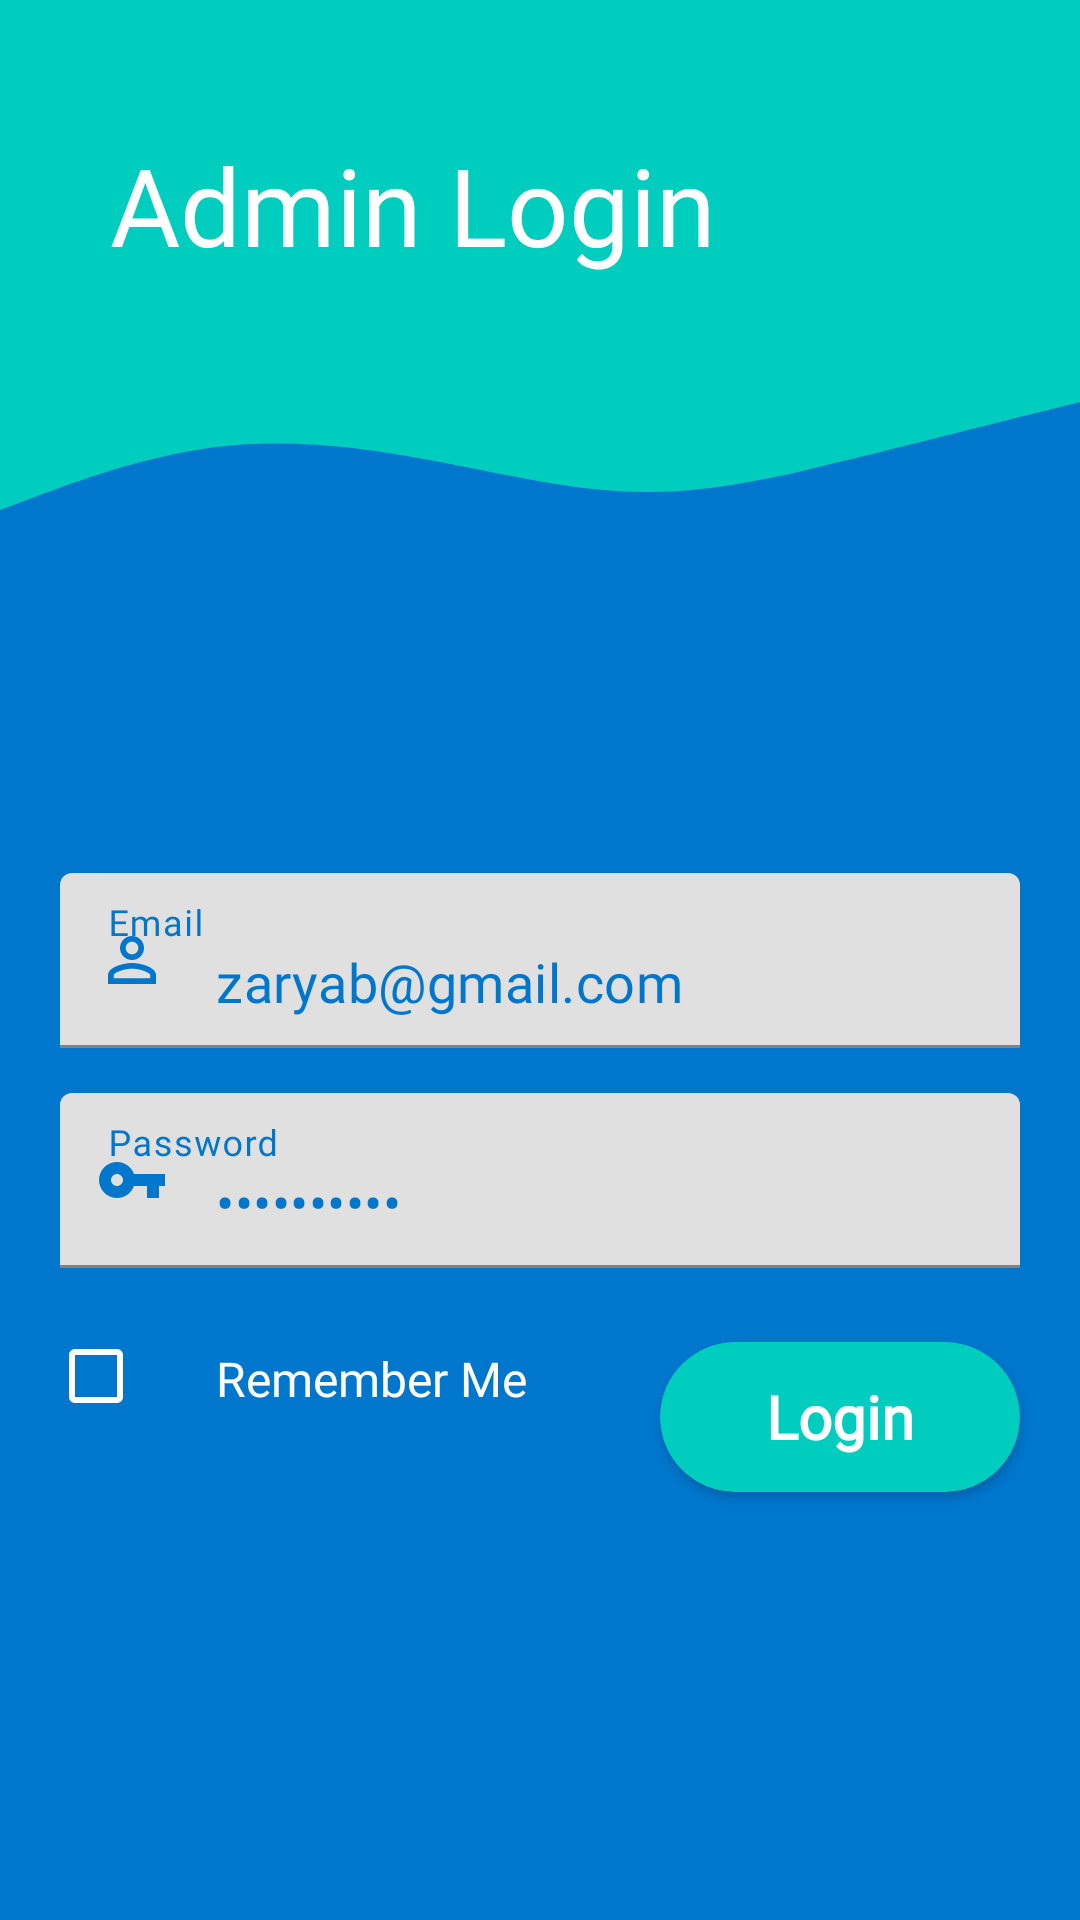

This screen was rendered from an Android layout file. Write that file and the resources it references.
<!-- AndroidManifest.xml: application theme Theme.MedicineOnlineStore -->
<!-- res/layout/activity_admin_login.xml -->
<?xml version="1.0" encoding="utf-8"?>
<androidx.constraintlayout.widget.ConstraintLayout xmlns:android="http://schemas.android.com/apk/res/android"
    xmlns:app="http://schemas.android.com/apk/res-auto"
    xmlns:tools="http://schemas.android.com/tools"
    android:layout_width="match_parent"
    android:layout_height="match_parent"
    android:background="@color/mainColor"
    tools:context=".AdminLogin">


    <View
        android:id="@+id/view4"
        android:layout_width="0dp"
        android:layout_height="80dp"
        android:background="@color/complementaryColor"
        app:layout_constraintBottom_toBottomOf="parent"
        app:layout_constraintEnd_toEndOf="parent"
        app:layout_constraintHorizontal_bias="0.0"
        app:layout_constraintStart_toStartOf="parent"
        app:layout_constraintTop_toTopOf="parent"
        app:layout_constraintVertical_bias="0.0" />

    <View
        android:id="@+id/view3"
        android:layout_width="0dp"
        android:layout_height="90dp"
        android:background="@drawable/ic_wave"
        app:layout_constraintEnd_toEndOf="parent"
        app:layout_constraintHorizontal_bias="0.0"
        app:layout_constraintStart_toStartOf="parent"
        app:layout_constraintTop_toBottomOf="@+id/view4" />

    <TextView
        android:id="@+id/headerText"
        android:layout_width="wrap_content"
        android:layout_height="wrap_content"
        android:layout_marginTop="44dp"
        android:fontFamily="@font/ubuntu_bold"
        android:text="Admin Login"
        android:textColor="@color/white"
        android:textSize="36sp"
        app:layout_constraintEnd_toEndOf="parent"
        app:layout_constraintHorizontal_bias="0.233"
        app:layout_constraintStart_toStartOf="parent"
        app:layout_constraintTop_toTopOf="@+id/view4" />

    <com.google.android.material.textfield.TextInputLayout
        android:id="@+id/textInputLayout5"
        android:layout_width="match_parent"
        android:layout_height="wrap_content"
        android:layout_marginStart="20dp"
        android:layout_marginEnd="20dp"
        android:hint="Email"
        android:lines="1"
        android:maxLines="1"
        android:minLines="1"
        android:textColorHint="@color/mainColor"
        app:hintTextColor="@color/mainColor"
        app:layout_constraintBottom_toBottomOf="parent"
        app:layout_constraintTop_toTopOf="parent"
        app:startIconDrawable="@drawable/ic_identity_24dp"
        app:startIconTint="@color/mainColor"
        tools:layout_editor_absoluteX="4dp">

        <com.google.android.material.textfield.TextInputEditText
            android:text="zaryab@gmail.com"
            android:id="@+id/edtAdminEmail"
            android:layout_width="match_parent"
            android:layout_height="wrap_content"
            android:fontFamily="@font/ubuntu_regular"
            android:lines="1"
            android:maxLines="1"
            android:minLines="1"
            android:inputType="textEmailAddress"
            android:textColor="@color/mainColor"
            android:textSize="18sp" />
    </com.google.android.material.textfield.TextInputLayout>

    <com.google.android.material.textfield.TextInputLayout
        android:id="@+id/textInputLayout"
        android:layout_width="match_parent"
        android:layout_height="wrap_content"
        android:layout_marginTop="15dp"
        android:hint="Password"
        android:textColorHint="@color/mainColor"
        android:lines="1"
        android:maxLines="1"
        android:minLines="1"
        android:layout_marginStart="20dp"
        android:layout_marginEnd="20dp"
        app:hintTextColor="@color/mainColor"
        app:layout_constraintTop_toBottomOf="@+id/textInputLayout5"
        app:startIconDrawable="@drawable/ic_key_24dp"
        app:startIconTint="@color/mainColor"
        tools:layout_editor_absoluteX="4dp">

        <com.google.android.material.textfield.TextInputEditText
            android:text="Zaryab1234"
            android:id="@+id/edtAdminPass"
            android:layout_width="match_parent"
            android:layout_height="wrap_content"
            android:fontFamily="@font/ubuntu_regular"
            android:inputType="textPassword"
            android:lines="1"
            android:maxLines="1"
            android:minLines="1"
            android:textColor="@color/mainColor"
            android:textSize="18sp" />
    </com.google.android.material.textfield.TextInputLayout>


    <androidx.cardview.widget.CardView
        android:id="@+id/loginAdminCard"
        android:layout_width="120dp"
        android:layout_height="50dp"
        android:layout_marginTop="10dp"
        android:layout_marginEnd="20dp"
        android:layout_weight="1"
        android:clickable="true"
        android:foreground="?attr/selectableItemBackground"
        app:cardBackgroundColor="@color/complementaryColor"
        app:cardCornerRadius="25dp"
        app:layout_constraintBottom_toBottomOf="parent"
        app:layout_constraintEnd_toEndOf="parent"
        app:layout_constraintTop_toBottomOf="@+id/textInputLayout"
        app:layout_constraintVertical_bias="0.093">

        <TextView
            android:layout_width="match_parent"
            android:layout_height="match_parent"
            android:fontFamily="@font/ubuntu_bold"
            android:gravity="center"
            android:text="Login"
            android:textColor="#fff"
            android:textSize="20sp"
            android:textStyle="bold" />
    </androidx.cardview.widget.CardView>

    <CheckBox
        android:buttonTint="@color/white"
        android:id="@+id/remember"
        android:layout_width="wrap_content"
        android:layout_height="wrap_content"
        android:layout_marginStart="16dp"
        android:layout_marginTop="12dp"
        app:layout_constraintStart_toStartOf="parent"
        app:layout_constraintTop_toBottomOf="@+id/textInputLayout" />

    <TextView
        android:id="@+id/forgetPassword"
        android:layout_width="wrap_content"
        android:layout_height="wrap_content"
        android:layout_marginStart="8dp"
        android:layout_marginTop="26dp"
        android:clickable="true"
        android:fontFamily="@font/ubuntu_regular"
        android:text="Remember Me"
        android:textColor="@color/white"
        android:textSize="16sp"
        app:layout_constraintStart_toEndOf="@+id/remember"
        app:layout_constraintTop_toBottomOf="@+id/textInputLayout" />


</androidx.constraintlayout.widget.ConstraintLayout>
<!-- resources referenced by this layout -->
<resources>
  <color name="complementaryColor">#00CDBE</color>
  <color name="mainColor">#0076CD</color>
  <color name="white">#FFFFFFFF</color>
  <!-- drawable ic_identity_24dp (drawable-v24) -->
  <vector xmlns:android="http://schemas.android.com/apk/res/android"
      android:width="24dp"
      android:height="24dp"
      android:viewportWidth="24"
      android:viewportHeight="24">
    <path
        android:pathData="M12,5.9c1.16,0 2.1,0.94 2.1,2.1s-0.94,2.1 -2.1,2.1S9.9,9.16 9.9,8s0.94,-2.1 2.1,-2.1m0,9c2.97,0 6.1,1.46 6.1,2.1v1.1L5.9,18.1L5.9,17c0,-0.64 3.13,-2.1 6.1,-2.1M12,4C9.79,4 8,5.79 8,8s1.79,4 4,4 4,-1.79 4,-4 -1.79,-4 -4,-4zM12,13c-2.67,0 -8,1.34 -8,4v3h16v-3c0,-2.66 -5.33,-4 -8,-4z"
        android:fillColor="#0076CD"/>
  </vector>
  <!-- drawable ic_key_24dp (drawable-v24) -->
  <vector xmlns:android="http://schemas.android.com/apk/res/android"
      android:width="24dp"
      android:height="24dp"
      android:viewportWidth="24"
      android:viewportHeight="24">
    <path
        android:pathData="M12.65,10C11.83,7.67 9.61,6 7,6c-3.31,0 -6,2.69 -6,6s2.69,6 6,6c2.61,0 4.83,-1.67 5.65,-4H17v4h4v-4h2v-4H12.65zM7,14c-1.1,0 -2,-0.9 -2,-2s0.9,-2 2,-2 2,0.9 2,2 -0.9,2 -2,2z"
        android:fillColor="#0076CD"/>
  </vector>
  <!-- drawable ic_wave (drawable) -->
  <vector xmlns:android="http://schemas.android.com/apk/res/android"
      android:width="1440dp"
      android:height="320dp"
      android:viewportWidth="1440"
      android:viewportHeight="320">
    <path
        android:pathData="M0,320L48,304C96,288 192,256 288,245.3C384,235 480,245 576,261.3C672,277 768,299 864,298.7C960,299 1056,277 1152,256C1248,235 1344,213 1392,202.7L1440,192L1440,0L1392,0C1344,0 1248,0 1152,0C1056,0 960,0 864,0C768,0 672,0 576,0C480,0 384,0 288,0C192,0 96,0 48,0L0,0Z"
        android:fillColor="#00CDBE"/>
  </vector>
  <style name="Theme.MedicineOnlineStore" parent="Theme.MaterialComponents.Light.NoActionBar">
  
          
          <item name="colorPrimary">@color/mainColor</item>
          <item name="colorPrimaryVariant">@color/complementaryColor</item>
          <item name="colorOnPrimary">@color/white</item>
          
          <item name="colorSecondary">@color/teal_200</item>
          <item name="colorSecondaryVariant">@color/teal_700</item>
          <item name="colorOnSecondary">@color/white</item>
          
          <item name="android:statusBarColor" tools:targetApi="l">?attr/colorPrimaryVariant</item>
          
      </style>
  <color name="teal_200">#FF03DAC5</color>
  <color name="teal_700">#FF018786</color>
</resources>
